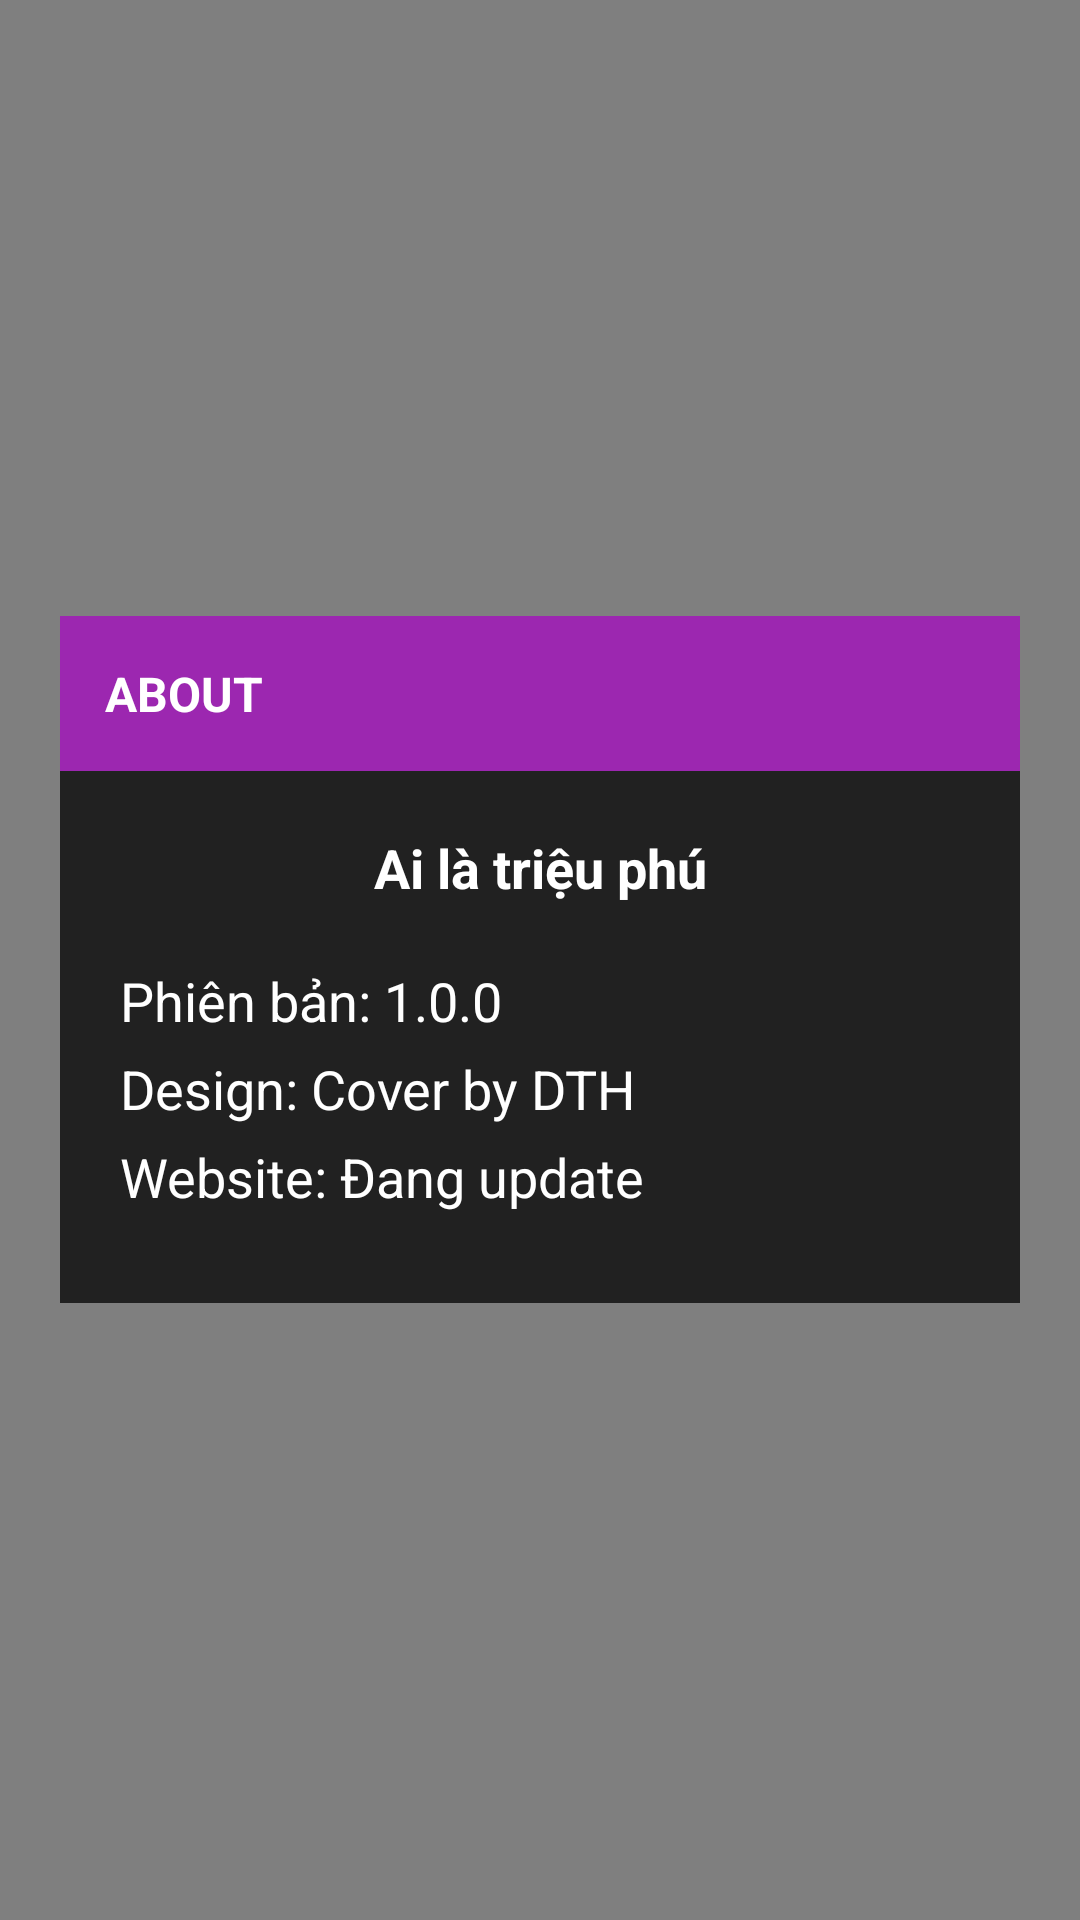

Write the Android layout XML for this screen, with the resource values it uses.
<!-- AndroidManifest.xml: application theme Theme.Game_AiLaTrieuPhu -->
<!-- res/layout/view_info_app_dialog.xml -->
<?xml version="1.0" encoding="utf-8"?>
<LinearLayout xmlns:android="http://schemas.android.com/apk/res/android"
    xmlns:tools="http://schemas.android.com/tools"
    android:layout_width="match_parent"
    android:layout_height="match_parent"
    android:background="@color/black_opacity_50"
    android:gravity="center"
    android:orientation="vertical"
    android:padding="20dp">

    <LinearLayout
        android:layout_width="match_parent"
        android:layout_height="wrap_content"
        android:orientation="vertical"
        tools:ignore="UselessParent">

        <TextView
            android:id="@+id/tv_title_dialog"
            android:layout_width="match_parent"
            android:layout_height="wrap_content"
            android:background="@color/purple_light"
            android:padding="15dp"
            android:text="About"
            android:textAllCaps="true"
            android:textColor="@color/white"
            android:textSize="16sp"
            android:textStyle="bold"
            tools:ignore="HardcodedText" />

        <TextView
            android:id="@+id/tv_message_dialog"
            android:layout_width="match_parent"
            android:layout_height="wrap_content"
            android:background="@color/black_light"
            android:gravity="center"
            android:padding="20dp"
            android:text="@string/app_name"
            android:textColor="@color/white"
            android:textSize="18sp"
            android:textStyle="bold"
            tools:ignore="HardcodedText" />

        <TextView
            android:id="@+id/tv_version"
            android:layout_width="match_parent"
            android:layout_height="wrap_content"
            android:background="@color/black_light"
            android:paddingStart="20dp"
            android:text="@string/txt_version_app"
            android:textColor="@color/white"
            android:textSize="18sp"
            tools:ignore="RtlSymmetry" />

        <TextView
            android:id="@+id/tv_designer"
            android:layout_width="match_parent"
            android:layout_height="wrap_content"
            android:paddingTop="5dp"
            android:background="@color/black_light"
            android:paddingStart="20dp"
            android:text="@string/txt_designer"
            android:textColor="@color/white"
            android:textSize="18sp"
            tools:ignore="RtlSymmetry" />

        <TextView
            android:id="@+id/tv_website"
            android:layout_width="match_parent"
            android:layout_height="wrap_content"
            android:paddingTop="5dp"
            android:background="@color/black_light"
            android:paddingStart="20dp"
            android:paddingBottom="30dp"
            android:text="@string/txt_website_app"
            android:textColor="@color/white"
            android:textSize="18sp"
            tools:ignore="RtlSymmetry" />


    </LinearLayout>

</LinearLayout>
<!-- resources referenced by this layout -->
<resources>
  <color name="black_light">#212121</color>
  <color name="black_opacity_50">#80000000</color>
  <color name="purple_light">#9C27B0</color>
  <color name="white">#FFFFFFFF</color>
  <string name="app_name">Ai là triệu phú</string>
  <string name="txt_designer">Design: Cover by DTH</string>
  <string name="txt_version_app">Phiên bản: 1.0.0</string>
  <string name="txt_website_app">Website: Đang update</string>
  <style name="Theme.Game_AiLaTrieuPhu" parent="Theme.MaterialComponents.DayNight.NoActionBar">
          
          <item name="colorPrimary">@color/purple_500</item>
          <item name="colorPrimaryVariant">@color/purple_700</item>
          <item name="colorOnPrimary">@color/white</item>
          
          <item name="colorSecondary">@color/teal_200</item>
          <item name="colorSecondaryVariant">@color/teal_700</item>
          <item name="colorOnSecondary">@color/black</item>
          
          <item name="android:statusBarColor" tools:targetApi="l">?attr/colorPrimaryVariant</item>
          
      </style>
  <color name="purple_500">#FF6200EE</color>
  <color name="purple_700">#512D6A</color>
  <color name="teal_200">#FF03DAC5</color>
  <color name="teal_700">#FF018786</color>
  <color name="black">#FF000000</color>
</resources>
